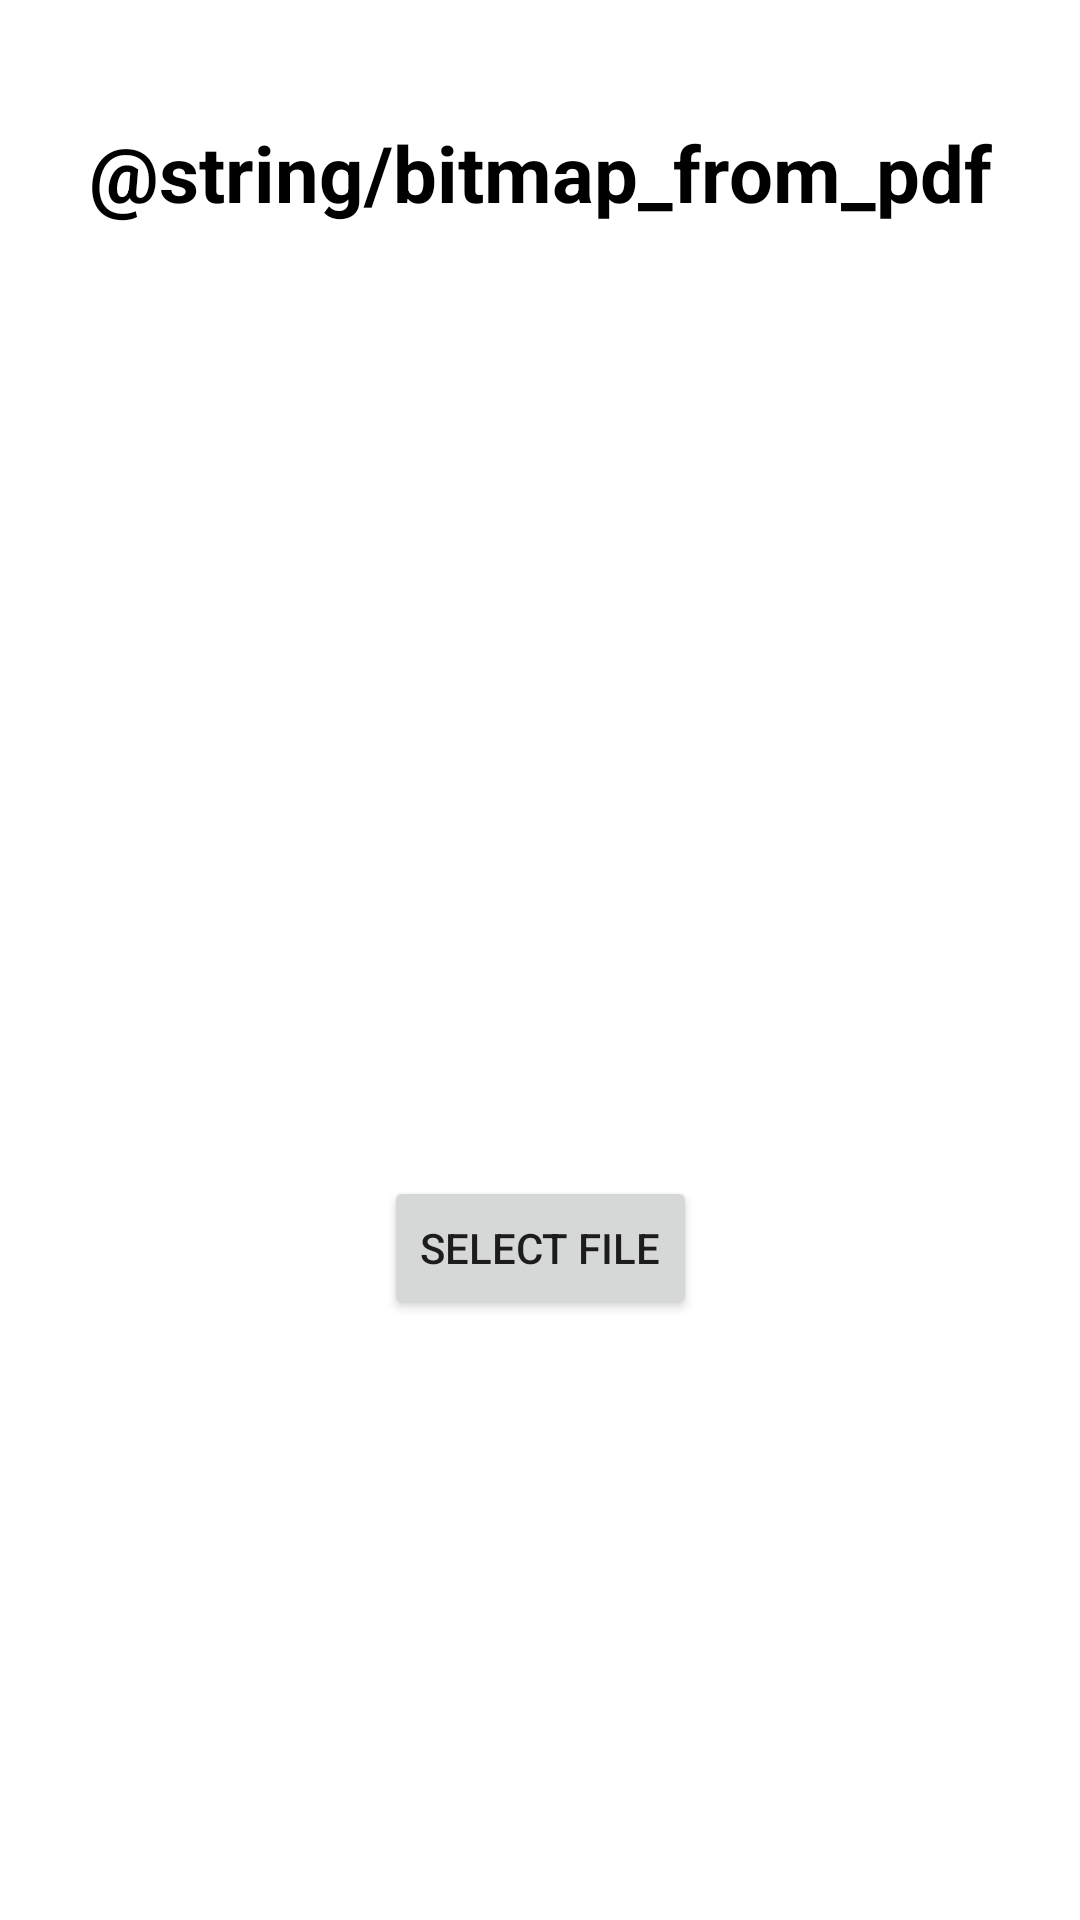

The Android layout XML behind this screen, and the referenced resources:
<!-- AndroidManifest.xml: application theme Theme.Previewer -->
<!-- res/layout/activity_bitmap_pdf.xml -->
<?xml version="1.0" encoding="utf-8"?>
<androidx.constraintlayout.widget.ConstraintLayout xmlns:android="http://schemas.android.com/apk/res/android"
    xmlns:app="http://schemas.android.com/apk/res-auto"
    xmlns:tools="http://schemas.android.com/tools"
    android:layout_width="match_parent"
    android:layout_height="match_parent"
    tools:context=".BitmapPDF">

    <TextView
        android:id="@+id/textView"
        android:layout_width="wrap_content"
        android:layout_height="wrap_content"
        android:layout_marginTop="40dp"
        android:text="@string/bitmap_from_pdf"
        android:textColor="@color/black"
        android:textSize="26sp"
        android:textStyle="bold"
        app:layout_constraintEnd_toEndOf="parent"
        app:layout_constraintStart_toStartOf="parent"
        app:layout_constraintTop_toTopOf="parent" />

    <ImageView
        android:id="@+id/image"
        android:layout_width="wrap_content"
        android:layout_height="wrap_content"
        app:layout_constraintEnd_toEndOf="parent"
        app:layout_constraintStart_toStartOf="parent"
        app:layout_constraintTop_toBottomOf="@+id/textView"
        android:layout_centerHorizontal="true"
        android:layout_marginBottom="10dp"
        android:layout_marginTop="20dp"
        android:contentDescription="@string/img"
        android:scaleType="centerCrop" />


    <Button
        android:id="@+id/select_file"
        android:layout_width="wrap_content"
        android:layout_height="wrap_content"
        android:layout_centerInParent="true"
        android:text="@string/select_file"
        app:layout_constraintBottom_toBottomOf="parent"
        app:layout_constraintEnd_toEndOf="parent"
        app:layout_constraintStart_toStartOf="parent"
        android:layout_marginBottom="200dp"/>
</androidx.constraintlayout.widget.ConstraintLayout>
<!-- resources referenced by this layout -->
<resources>
  <string name="img">Thumbnail/ Bitmap</string>
  <string name="select_file">Select File</string>
  <style name="Theme.Previewer" parent="Theme.MaterialComponents.DayNight.DarkActionBar">
          
          <item name="colorPrimary">@color/purple_500</item>
          <item name="colorPrimaryVariant">@color/purple_700</item>
          <item name="colorOnPrimary">@color/white</item>
          
          <item name="colorSecondary">@color/teal_200</item>
          <item name="colorSecondaryVariant">@color/teal_700</item>
          <item name="colorOnSecondary">@color/black</item>
          
          <item name="android:statusBarColor" tools:targetApi="l">?attr/colorPrimaryVariant</item>
          
      </style>
  <!-- not gathered from this repository: default colours our renderer supplied (Android Studio template values) -->
  <color name="purple_500">#FF6200EE</color>
  <color name="purple_700">#FF3700B3</color>
  <color name="teal_200">#FF03DAC5</color>
  <color name="teal_700">#FF018786</color>
  <color name="black">#FF000000</color>
  <color name="white">#FFFFFFFF</color>
</resources>
